Labelled photos from "data", an image-classification folder in gokul028h/sugarcane_disease. The possible labels are: bacterial blights, healthy, mosaic, red rot, rust, yellow.

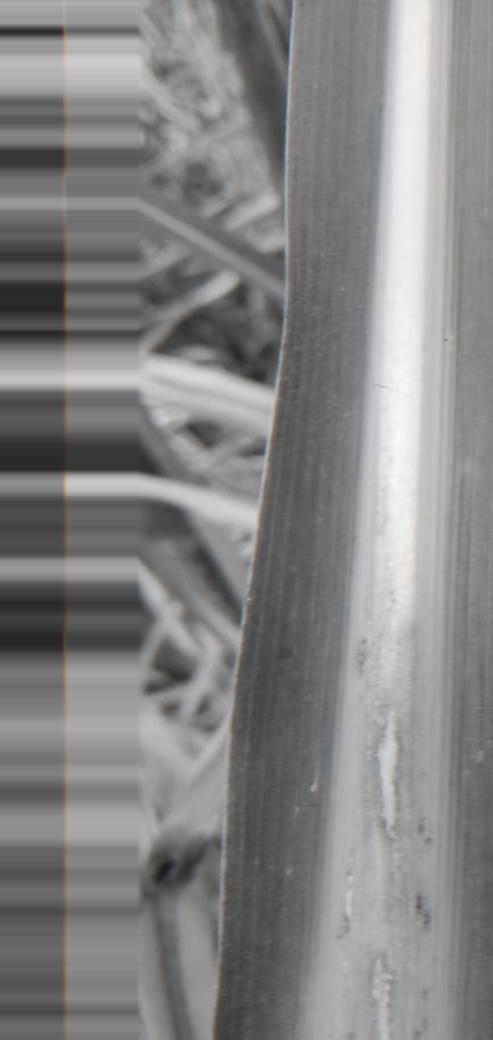
Label: red rot

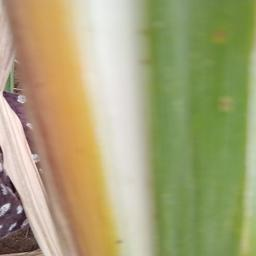
Label: yellow

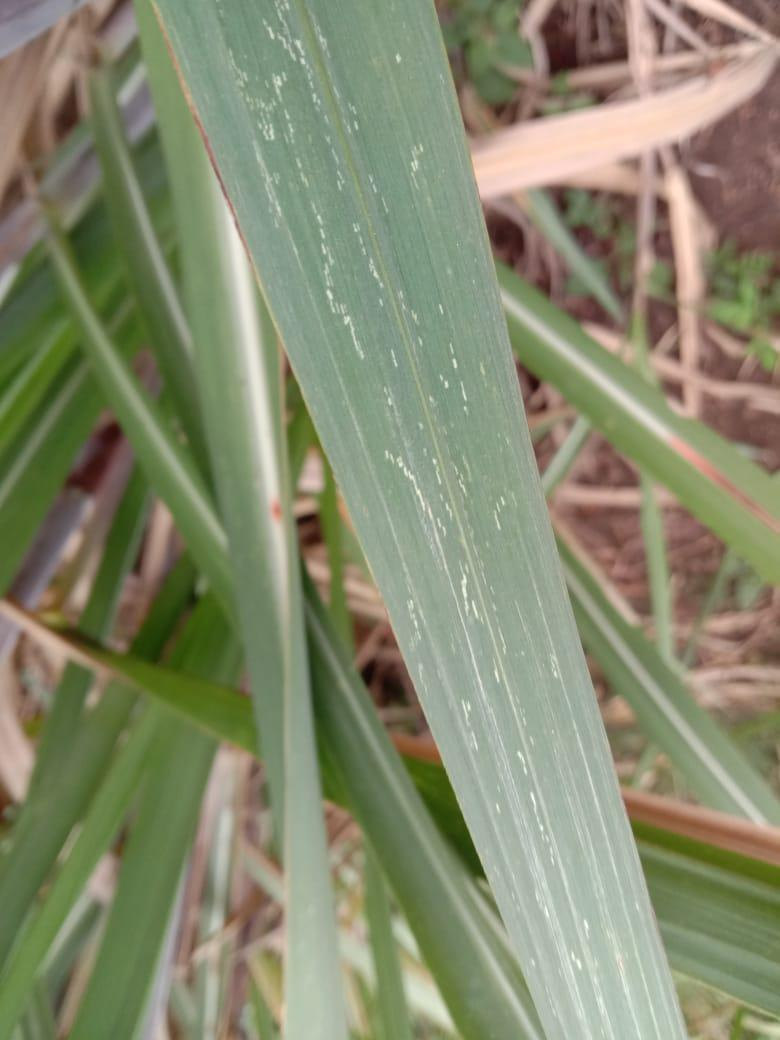
Label: mosaic

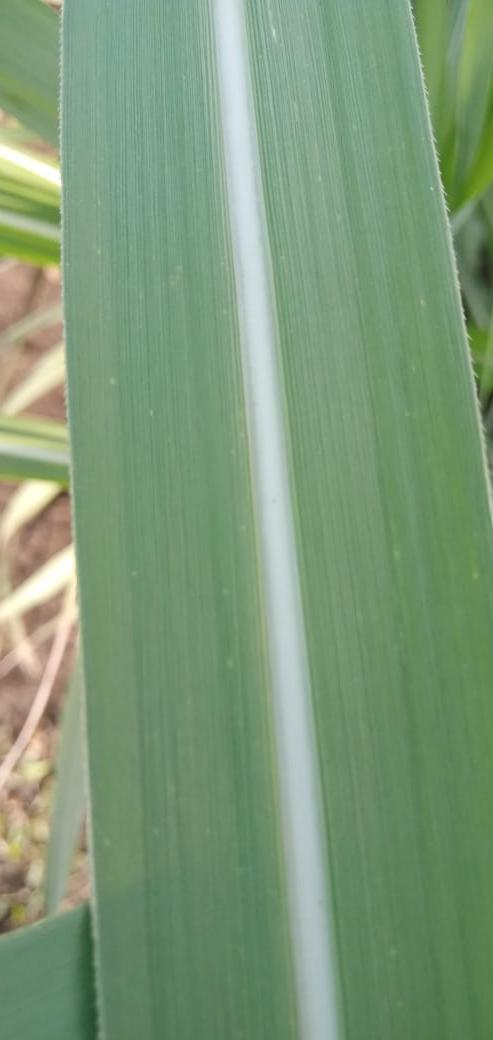
Label: healthy

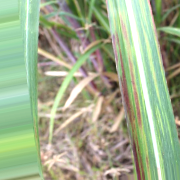
Label: bacterial blights

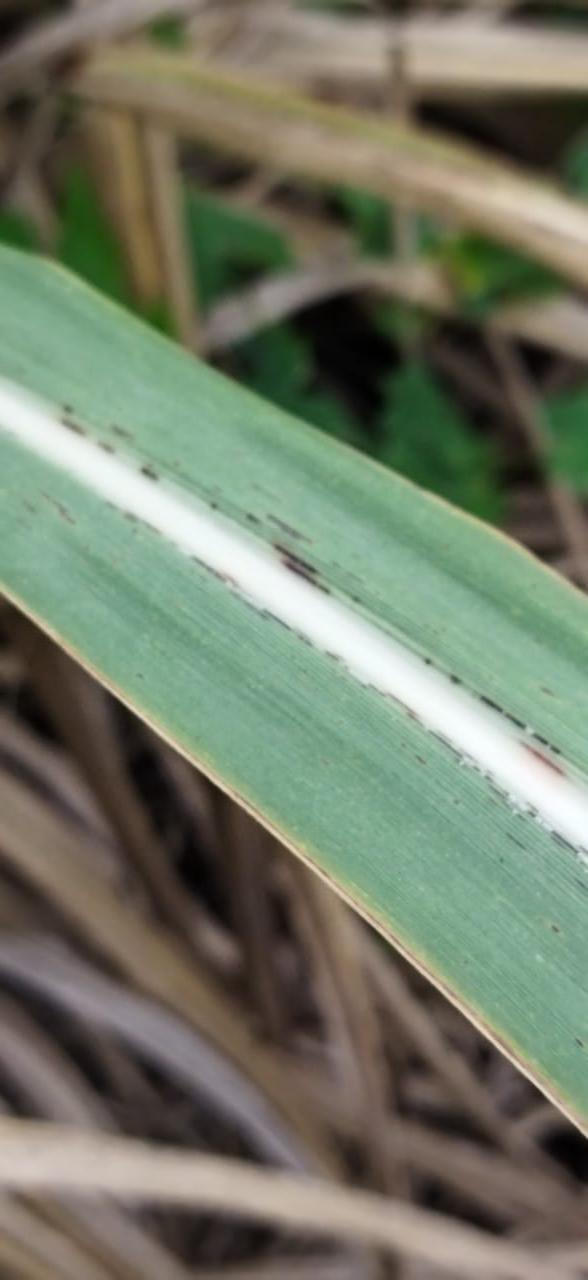
Label: rust
